Run: headless pygame with SDL's dummy video driver; simulated clock (each Clock.tick advances the game by its frame time, no real sleeping); random seed 0; keys injected as events and as key.get_pressed() state; mouse plan: one left click at the window centre at the start of phase 2, then a move to the lower-right quarter at the start of phase 3.
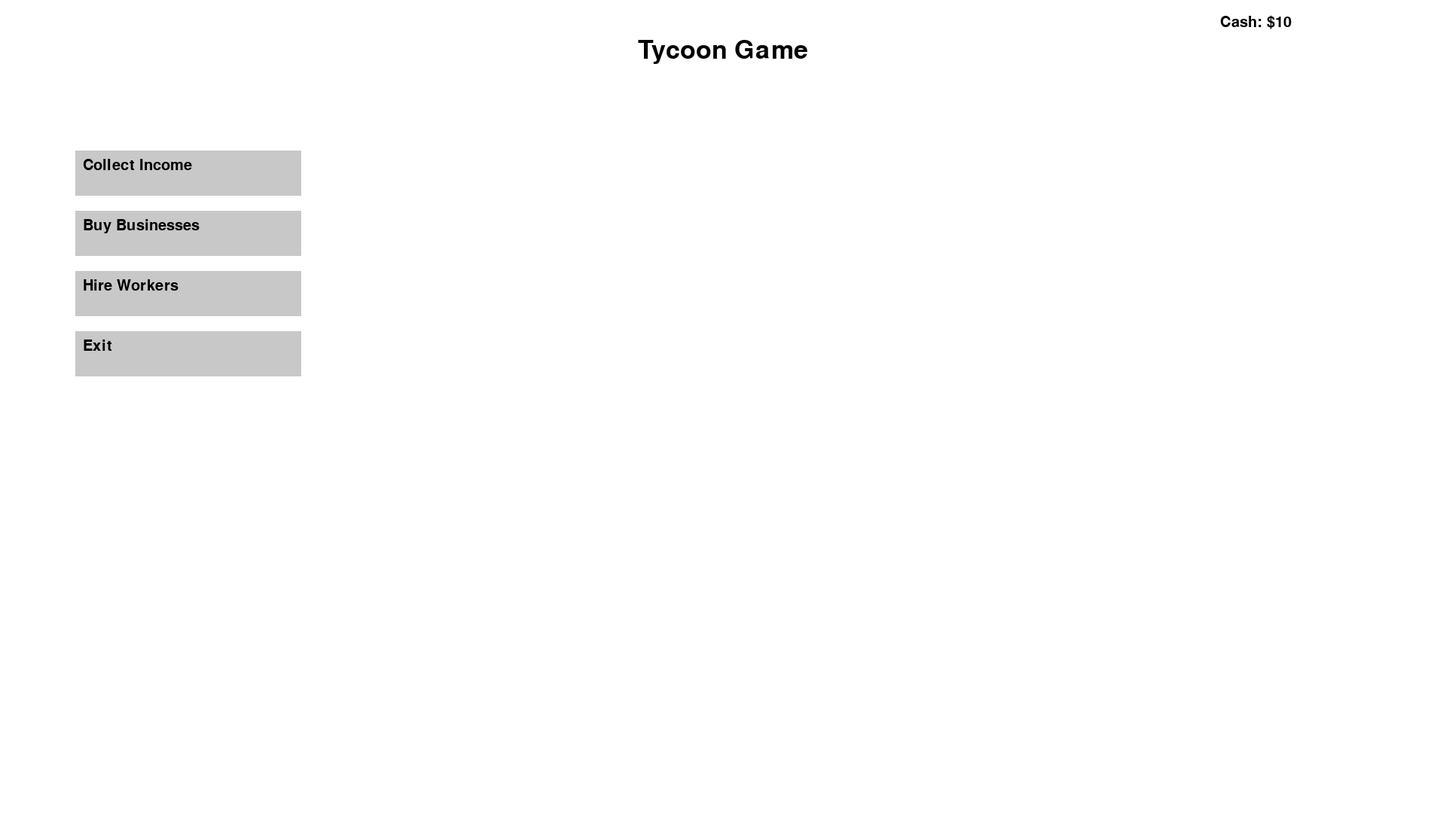
Frame 1 of 4 · flips 1–60 · no input
Frame 2 of 4 · flips 61–180 · clicked the window centre · tapped SPACE, RETURN · held RIGHT (→), D · screen unchanged from frame 1, image omitted
Frame 3 of 4 · flips 181–300 · moved the mouse to the lower-right quarter · held DOWN (↓), S · screen unchanged from frame 2, image omitted
Frame 4 of 4 · flips 301–420 · held LEFT (←), A, UP (↑), W · screen unchanged from frame 3, image omitted

The pygame program that drew these frames:


import pygame
import sys

pygame.init()

# Screen setup
SCREEN_WIDTH, SCREEN_HEIGHT = 1920, 1080
screen = pygame.display.set_mode((SCREEN_WIDTH, SCREEN_HEIGHT))
pygame.display.set_caption("Tycoon Game")

# Fonts
FONT = pygame.font.SysFont("arial", 30)
BIG_FONT = pygame.font.SysFont("arial", 50)

# Colors
WHITE = (255, 255, 255)
BLACK = (0, 0, 0)
GRAY = (200, 200, 200)
RED = (255, 0, 0)

class Business:
    def __init__(self, name, income, cost):
        self.name = name
        self.income = income
        self.cost = cost
        self.owned = 0

class Worker:
    def __init__(self, name, wage, income, cost):
        self.name = name
        self.wage = wage
        self.income = income
        self.cost = cost
        self.hired = 0

class TycoonGame:
    def __init__(self):
        self.cash = 10
        self.collect_count = 0

        self.businesses = [
            Business("Real Estate", 500, 5000),
            Business("Space Company", 2000, 20000),
            Business("Luxury Hotel", 4500, 45000),
            Business("Car Manufacturer", 7000, 70000),
            Business("Bank", 9000, 90000),
            Business("Airline", 12000, 120000),
            Business("Tech Giant", 20000, 200000),
            Business("Space Tourism", 40000, 400000),
            Business("AI Corporation", 80000, 800000),
            Business("Energy Company", 160000, 1600000),
            Business("Global Media", 320000, 3200000),
            Business("Luxury Real Estate", 640000, 6400000),
            Business("Worldwide Conglomerate", 1280000, 12800000),
            Business("International Space Port", 2560000, 25600000),
            Business("Mars Colonization", 5120000, 51200000),
        ]

        self.workers = [
            Worker("Worker", 50, 15, 100),
            Worker("Passive Worker", 40, 25, 150),
            Worker("Manager", 100, 0, 500),
        ]

    def total_income(self):
        income = 10  # Base income
        for b in self.businesses:
            income += b.income * b.owned
        for w in self.workers:
            income += w.income * w.hired
        return income

    def total_wages(self):
        return sum(w.wage * w.hired for w in self.workers)

    def collect_income(self):
        income = self.total_income()
        self.cash += income
        self.collect_count += 1

        if self.collect_count % 5 == 0:
            self.cash -= int(self.cash * 0.1)
        if self.collect_count % 10 == 0:
            self.cash -= self.total_wages()
        if self.cash < 0:
            self.reset_game()

    def reset_game(self):
        self.cash = 10
        self.collect_count = 0
        for b in self.businesses:
            b.owned = 0
        for w in self.workers:
            w.hired = 0

    def buy_business(self, index):
        b = self.businesses[index]
        if self.cash >= b.cost:
            self.cash -= b.cost
            b.owned += 1

    def hire_worker(self, index):
        w = self.workers[index]
        if self.cash >= w.cost:
            self.cash -= w.cost
            w.hired += 1

class Button:
    def __init__(self, x, y, w, h, text, callback):
        self.rect = pygame.Rect(x, y, w, h)
        self.text = text
        self.callback = callback

    def draw(self):
        pygame.draw.rect(screen, GRAY, self.rect)
        txt = FONT.render(self.text, True, BLACK)
        screen.blit(txt, (self.rect.x + 10, self.rect.y + 10))

    def handle_event(self, event):
        if event.type == pygame.MOUSEBUTTONDOWN:
            if self.rect.collidepoint(event.pos):
                self.callback()

class TycoonApp:
    def __init__(self):
        self.game = TycoonGame()
        self.screen = "main"
        self.scroll_offset = 0
        self.buttons = [
            Button(100, 200, 300, 60, "Collect Income", self.game.collect_income),
            Button(100, 280, 300, 60, "Buy Businesses", self.switch_to_businesses),
            Button(100, 360, 300, 60, "Hire Workers", self.switch_to_workers),
            Button(100, 440, 300, 60, "Exit", sys.exit),
        ]

    def switch_to_businesses(self):
        self.screen = "businesses"
        self.scroll_offset = 0

    def switch_to_workers(self):
        self.screen = "workers"
        self.scroll_offset = 0

    def draw_main(self):
        screen.fill(WHITE)
        txt = BIG_FONT.render("Tycoon Game", True, BLACK)
        screen.blit(txt, (SCREEN_WIDTH // 2 - txt.get_width() // 2, 50))
        for btn in self.buttons:
            btn.draw()
        cash_text = FONT.render(f"Cash: ${self.game.cash:,}", True, BLACK)
        screen.blit(cash_text, (SCREEN_WIDTH - 300, 20))

    def draw_scrollable_list(self, items, is_worker=False):
        screen.fill(WHITE)
        back_button = Button(SCREEN_WIDTH - 150, 20, 120, 50, "Back", self.go_back)
        back_button.draw()

        for i, item in enumerate(items):
            y = 150 + i * 70 - self.scroll_offset
            if 100 <= y <= SCREEN_HEIGHT - 60:
                pygame.draw.rect(screen, GRAY, (100, y, 800, 60))
                if is_worker:
                    txt = FONT.render(f"{item.name} | Cost: ${item.cost} | Hired: {item.hired}", True, BLACK)
                else:
                    txt = FONT.render(f"{item.name} | Cost: ${item.cost} | Owned: {item.owned}", True, BLACK)
                screen.blit(txt, (110, y + 15))

    def go_back(self):
        self.screen = "main"

    def handle_scroll(self, event, item_count):
        if event.type == pygame.MOUSEBUTTONDOWN:
            if event.button == 4:
                self.scroll_offset = max(self.scroll_offset - 30, 0)
            elif event.button == 5:
                max_scroll = max(0, item_count * 70 - (SCREEN_HEIGHT - 200))
                self.scroll_offset = min(self.scroll_offset + 30, max_scroll)

    def run(self):
        clock = pygame.time.Clock()
        while True:
            for event in pygame.event.get():
                if event.type == pygame.QUIT:
                    pygame.quit()
                    sys.exit()

                if self.screen == "main":
                    for btn in self.buttons:
                        btn.handle_event(event)

                elif self.screen == "businesses":
                    self.handle_scroll(event, len(self.game.businesses))
                    if event.type == pygame.MOUSEBUTTONDOWN:
                        mx, my = event.pos
                        for i, b in enumerate(self.game.businesses):
                            y = 150 + i * 70 - self.scroll_offset
                            if pygame.Rect(100, y, 800, 60).collidepoint(mx, my):
                                self.game.buy_business(i)
                        if pygame.Rect(SCREEN_WIDTH - 150, 20, 120, 50).collidepoint(mx, my):
                            self.screen = "main"

                elif self.screen == "workers":
                    self.handle_scroll(event, len(self.game.workers))
                    if event.type == pygame.MOUSEBUTTONDOWN:
                        mx, my = event.pos
                        for i, w in enumerate(self.game.workers):
                            y = 150 + i * 70 - self.scroll_offset
                            if pygame.Rect(100, y, 800, 60).collidepoint(mx, my):
                                self.game.hire_worker(i)
                        if pygame.Rect(SCREEN_WIDTH - 150, 20, 120, 50).collidepoint(mx, my):
                            self.screen = "main"

            if self.screen == "main":
                self.draw_main()
            elif self.screen == "businesses":
                self.draw_scrollable_list(self.game.businesses)
            elif self.screen == "workers":
                self.draw_scrollable_list(self.game.workers, is_worker=True)

            pygame.display.flip()
            clock.tick(60)

if __name__ == "__main__":
    app = TycoonApp()
    app.run()
